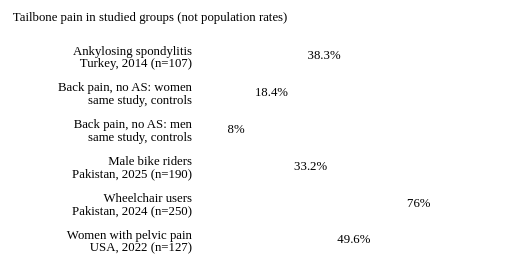
t = 0.00 s
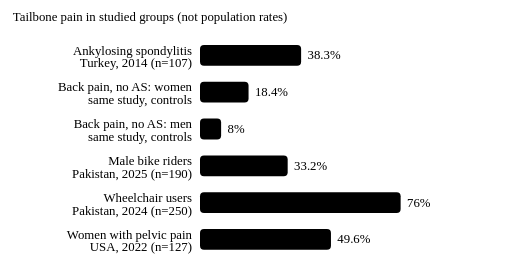
t = 1.20 s
t = 2.40 s: frame unchanged from t = 1.20 s, image omitted
t = 3.60 s: frame unchanged from t = 1.20 s, image omitted
t = 4.80 s: frame unchanged from t = 1.20 s, image omitted
t = 6.00 s: frame unchanged from t = 1.20 s, image omitted

The animated SVG that drew these frames (rendered in a browser with its animation timeline set to each time). Animation: 6 SMIL elements (animate=6); one cycle of 6.00 s.

<svg class="anim__svg" viewBox="0 0 640 342" aria-hidden="true" focusable="false">
  <text x="16" y="26" class="a-t2 a-t2--sm">Tailbone pain in studied groups (not population rates)</text>
  <line x1="250" y1="44" x2="250" y2="324" class="a-axis"/>
  <text x="240" y="68" text-anchor="end" class="a-lbl a-lbl--left">Ankylosing spondylitis</text>
    <text x="240" y="84" text-anchor="end" class="a-t3 a-t3--small">Turkey, 2014 (n=107)</text>
    <rect x="250" y="56" width="126.4" height="26" rx="5" class="a-bar"><animate attributeName="width" values="0;126.4;126.4" keyTimes="0;.2;1" dur="6s" repeatCount="1" fill="freeze"/></rect>
    <text x="384.4" y="74" class="a-val">38.3%</text><text x="240" y="114" text-anchor="end" class="a-lbl a-lbl--left">Back pain, no AS: women</text>
    <text x="240" y="130" text-anchor="end" class="a-t3 a-t3--small">same study, controls</text>
    <rect x="250" y="102" width="60.7" height="26" rx="5" class="a-bar a-bar--muted"><animate attributeName="width" values="0;60.7;60.7" keyTimes="0;.2;1" dur="6s" repeatCount="1" fill="freeze"/></rect>
    <text x="318.7" y="120" class="a-val">18.4%</text><text x="240" y="160" text-anchor="end" class="a-lbl a-lbl--left">Back pain, no AS: men</text>
    <text x="240" y="176" text-anchor="end" class="a-t3 a-t3--small">same study, controls</text>
    <rect x="250" y="148" width="26.4" height="26" rx="5" class="a-bar a-bar--muted"><animate attributeName="width" values="0;26.4;26.4" keyTimes="0;.2;1" dur="6s" repeatCount="1" fill="freeze"/></rect>
    <text x="284.4" y="166" class="a-val">8%</text><text x="240" y="206" text-anchor="end" class="a-lbl a-lbl--left">Male bike riders</text>
    <text x="240" y="222" text-anchor="end" class="a-t3 a-t3--small">Pakistan, 2025 (n=190)</text>
    <rect x="250" y="194" width="109.6" height="26" rx="5" class="a-bar"><animate attributeName="width" values="0;109.6;109.6" keyTimes="0;.2;1" dur="6s" repeatCount="1" fill="freeze"/></rect>
    <text x="367.6" y="212" class="a-val">33.2%</text><text x="240" y="252" text-anchor="end" class="a-lbl a-lbl--left">Wheelchair users</text>
    <text x="240" y="268" text-anchor="end" class="a-t3 a-t3--small">Pakistan, 2024 (n=250)</text>
    <rect x="250" y="240" width="250.8" height="26" rx="5" class="a-bar"><animate attributeName="width" values="0;250.8;250.8" keyTimes="0;.2;1" dur="6s" repeatCount="1" fill="freeze"/></rect>
    <text x="508.8" y="258" class="a-val">76%</text><text x="240" y="298" text-anchor="end" class="a-lbl a-lbl--left">Women with pelvic pain</text>
    <text x="240" y="314" text-anchor="end" class="a-t3 a-t3--small">USA, 2022 (n=127)</text>
    <rect x="250" y="286" width="163.7" height="26" rx="5" class="a-bar"><animate attributeName="width" values="0;163.7;163.7" keyTimes="0;.2;1" dur="6s" repeatCount="1" fill="freeze"/></rect>
    <text x="421.7" y="304" class="a-val">49.6%</text>
</svg>
